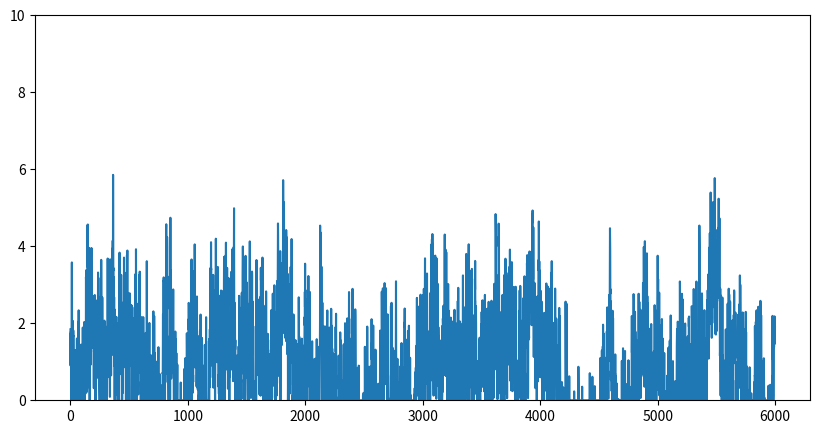
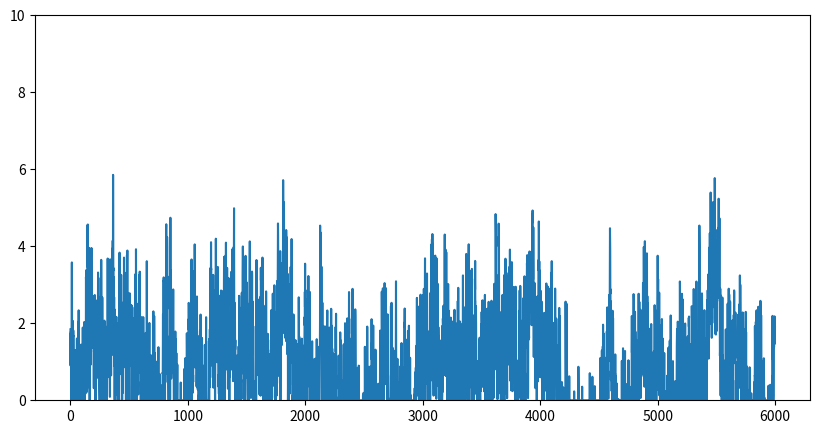

The script that saved these images, in order:
import numpy as np
from scipy import signal as ss
from scipy.stats import zscore
import matplotlib.pyplot as plt

def make_noise(num_traces=10, num_samples=1000, scale=2):
    np.random.seed(42)
    
    num_samples = num_samples+2000
    # Normalised Frequencies
    # fv = np.linspace(0, 1, 40)
    # Amplitudes Of '1/f'                                
    # a = 1/(1+2*fv)                
    # Filter Numerator Coefficients              
    # b = ss.firls(43, fv, a)                                   

    B = [0.049922035, -0.095993537, 0.050612699, -0.004408786]
    A = [1, -2.494956002,   2.017265875,  -0.522189400]

    invfn = np.zeros((num_traces,num_samples))

    for i in np.arange(0,num_traces):
        # Create White Noise
        wn = np.random.normal(loc=1, scale=0.5, size=num_samples)  # scale=0.5
        # Create '1/f' Noise
        invfn[i,:] = zscore(ss.lfilter(B, A, wn))                           

    return invfn[:,2000:]

for scale in [0.5,3]:
    sample_list = make_noise(num_traces=10, num_samples=6000, scale=scale)

    sample = sample_list[2]
    print(np.mean(sample))
    # plt.figure()
    # plt.plot(sample)

    sample[sample<0] = 0
    sample = sample/np.mean(sample)
    print(np.mean(sample))
    plt.figure(figsize=(10, 5))
    plt.ylim(0, 10)
    plt.plot(sample)

plt.show()
